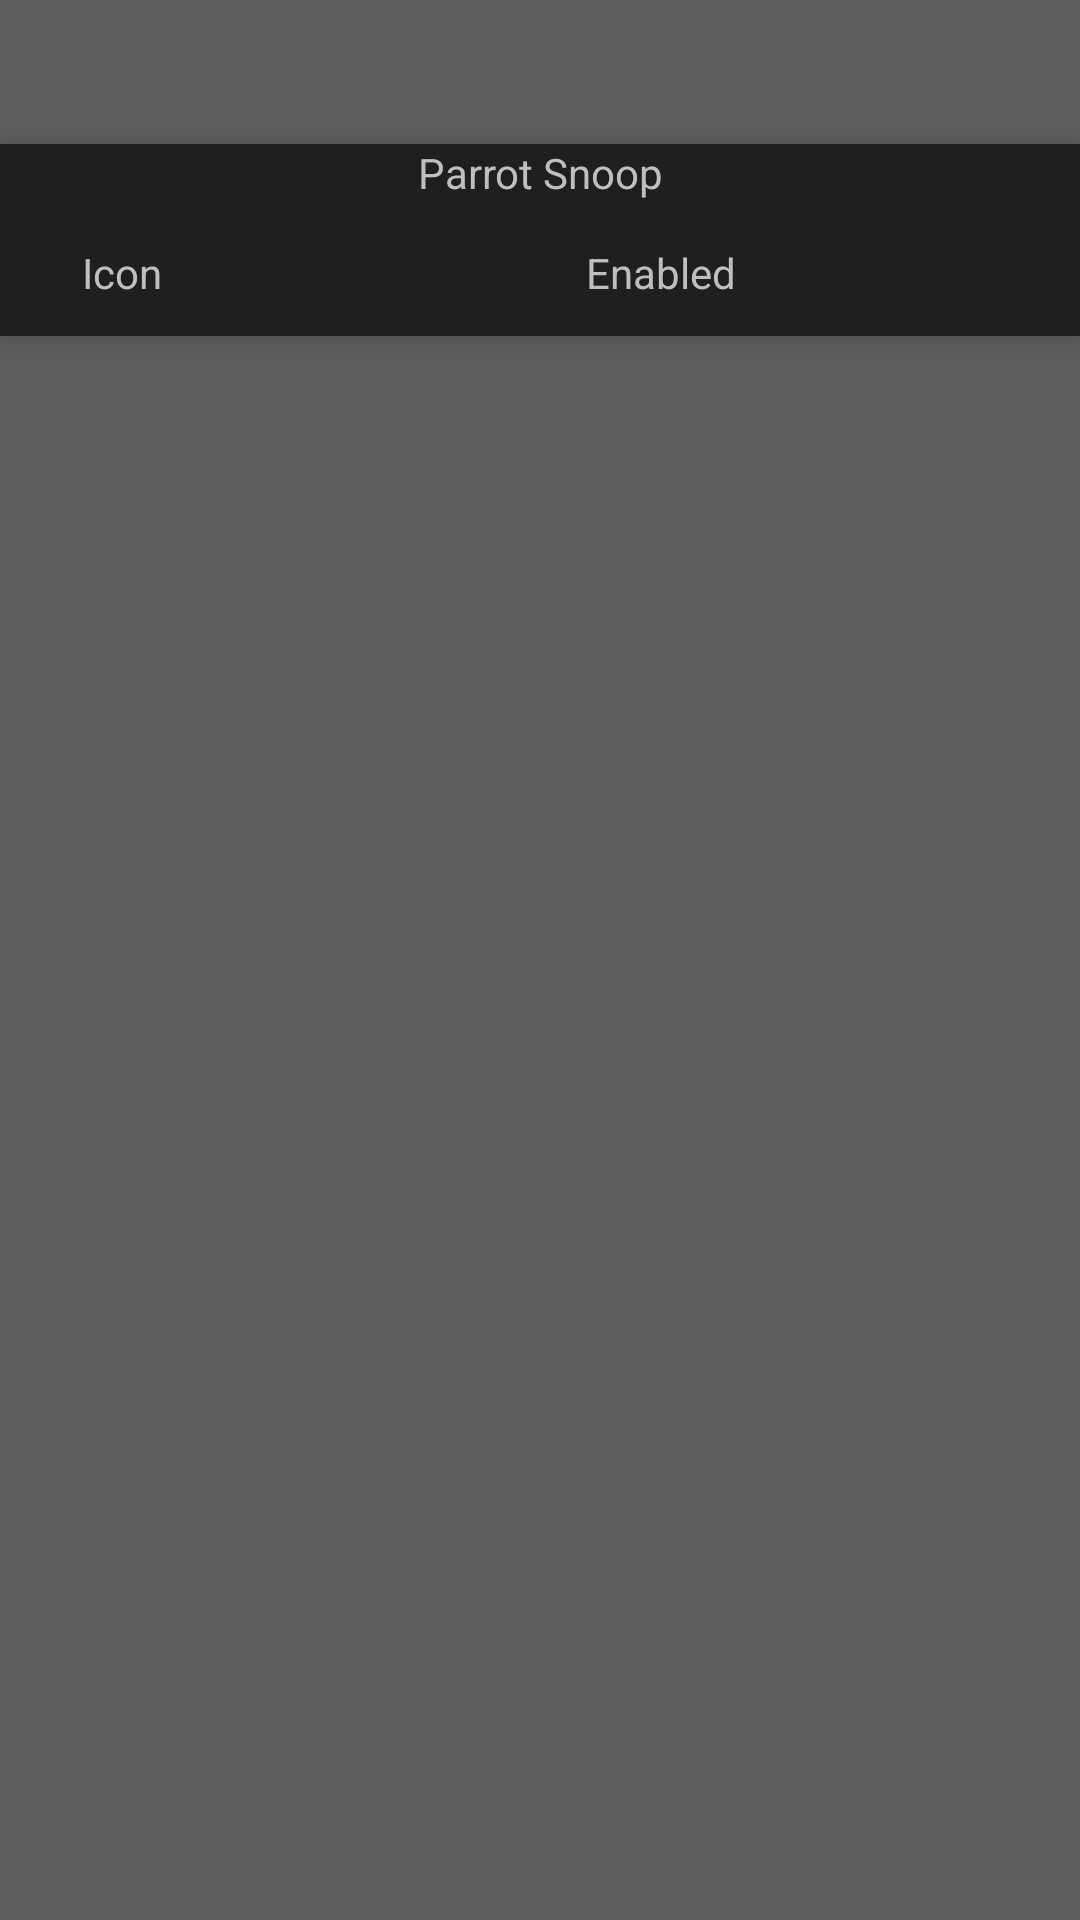

This screen was rendered from an Android layout file. Write that file and the resources it references.
<!-- AndroidManifest.xml: application theme ParrotSnoop -->
<!-- res/layout/apps_tab_permissions.xml -->
<?xml version="1.0" encoding="utf-8"?>


<LinearLayout
    xmlns:android="http://schemas.android.com/apk/res/android"
    xmlns:app="http://schemas.android.com/apk/res-auto"
    android:id="@+id/permissionModal"
    android:layout_width="match_parent"
    android:layout_height="match_parent"
    android:orientation="vertical"
    android:visibility="visible">

    <LinearLayout
        android:id="@+id/permissionModalCloseLayout"
        android:layout_width="match_parent"
        android:layout_height="@dimen/component_size"
        android:orientation="horizontal">

        <ImageView
            android:id="@+id/permissionModalCloseImageView"
            android:layout_width="0dp"
            android:layout_height="@dimen/element_size"
            android:layout_margin="@dimen/margin_inner"
            android:layout_weight="1"
            android:contentDescription="@string/close_button_description"
            app:srcCompat="@drawable/ic_x_black" />

    </LinearLayout>

    <LinearLayout
        android:id="@+id/permissionAppInfoBar"
        android:layout_width="match_parent"
        android:layout_height="@dimen/component_size_large"
        android:background="@color/windowBackgroundAlt"
        android:elevation="@dimen/margin_inner"
        android:orientation="vertical">

        <TextView
            android:id="@+id/permissionAppInfoNameTextView"
            android:layout_width="match_parent"
            android:layout_height="wrap_content"
            android:text="@string/app_name"
            android:textAlignment="center" />

        <LinearLayout
            android:layout_width="match_parent"
            android:layout_height="@dimen/component_size"
            android:gravity="center"
            android:orientation="horizontal">

            <TextView
                android:id="@+id/permissionAppInfoIconTextView"
                android:layout_width="wrap_content"
                android:layout_height="wrap_content"
                android:layout_weight="1"
                android:text="@string/app_icon_title"
                android:textAlignment="center" />

            <ImageView
                android:id="@+id/permissionAppInfoIconImageView"
                android:layout_width="@dimen/element_size"
                android:layout_height="@dimen/element_size"
                android:layout_weight="1"
                android:contentDescription="@string/app_icon_title"
                app:srcCompat="@mipmap/ic_launcher_round" />

            <TextView
                android:id="@+id/permissionAppInfoEnabledTextView"
                android:layout_width="wrap_content"
                android:layout_height="wrap_content"
                android:layout_weight="1"
                android:text="@string/app_enabled_title"
                android:textAlignment="center" />

            <ImageView
                android:id="@+id/permissionAppInfoEnabledImageView"
                android:layout_width="@dimen/element_size"
                android:layout_height="@dimen/element_size"
                android:layout_weight="1"
                android:contentDescription="@string/app_enabled_title"
                app:srcCompat="@drawable/ic_check_green" />

        </LinearLayout>

    </LinearLayout>

    <ScrollView
        android:layout_width="match_parent"
        android:layout_height="match_parent">

        <LinearLayout
            android:id="@+id/permissionLayout"
            android:layout_width="match_parent"
            android:layout_height="wrap_content"
            android:orientation="vertical" />

    </ScrollView>

</LinearLayout>
<!-- resources referenced by this layout -->
<resources>
  <color name="windowBackgroundAlt">#1F1F1F</color>
  <dimen name="component_size">48dp</dimen>
  <dimen name="component_size_large">64dp</dimen>
  <dimen name="element_size">32dp</dimen>
  <dimen name="margin_inner">8dp</dimen>
  <!-- drawable ic_check_green: png bitmap (drawable, 1114 bytes) -->
  <!-- drawable ic_x_black: png bitmap (drawable, 778 bytes) -->
  <!-- mipmap ic_launcher_round: png bitmap (mipmap-hdpi, 2973 bytes) -->
  <string name="app_enabled_title">Enabled</string>
  <string name="app_icon_title">Icon</string>
  <string name="app_name">Parrot Snoop</string>
  <string name="close_button_description">Close</string>
  <style name="ParrotSnoop" parent="Theme.AppCompat.NoActionBar">
  
          <item name="colorPrimary">@color/colorPrimary</item>
          <item name="colorPrimaryDark">@color/colorPrimaryDark</item>
          <item name="colorAccent">@color/colorAccent</item>
          <item name="android:windowBackground">@color/windowBackground</item>
          <item name="android:textColor">@color/textColorPrimary</item>
          <item name="android:navigationBarColor">@color/navigationBarColor</item>
  
      </style>
  <color name="colorPrimary">#006600</color>
  <color name="colorPrimaryDark">#002D00</color>
  <color name="colorAccent">#8CFF8C</color>
  <color name="windowBackground">#5F5F5F</color>
  <color name="textColorPrimary">#BFBFBF</color>
  <color name="navigationBarColor">#3F3F3F</color>
</resources>
